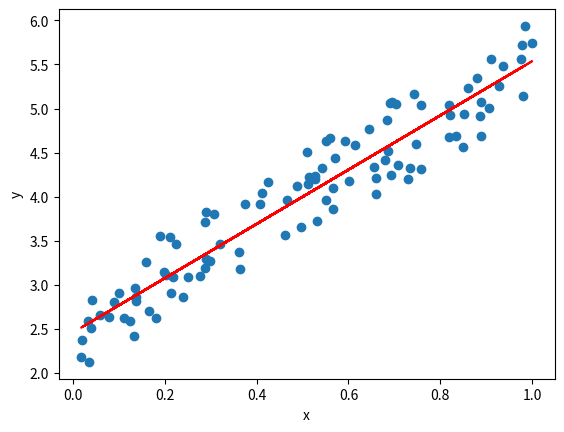
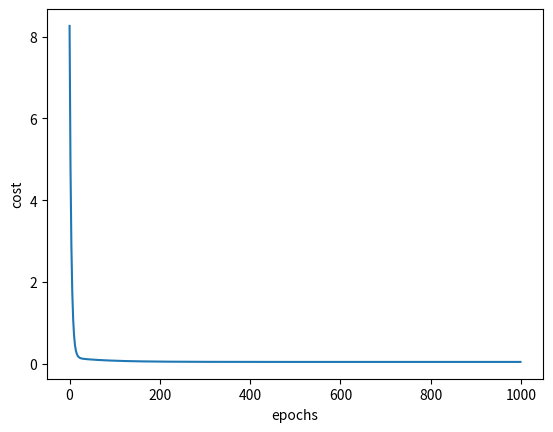

Generate these figures, in order, with matplotlib:
"""
This file will act as a library to train a liner model
to our data for future predictions.

Resources:
- https://towardsdatascience.com/linear-regression-using-python-b136c91bf0a2
- https://matplotlib.org/devdocs/contents.html
"""

import matplotlib.pyplot as plt
from random import uniform
from typing import List

"""
A liner regression mode is a straight line which best describes relation between 
variables. The model can be trained in two ways, with maths or machine learning 
technique called gradient decent. We would use gradient decent and matrices to 
find the line of best fit.

The equation of line can be denoted by y = mx + b, where y is the variable we want to 
predict and x predictor variable used to predict variable y. m is the slope and b is the
bias or intercept of that line. 

In machine learning terminology this slope m is denoted by theta 1 and is called the weight, 
and the intercept b is called the bias and denote by theta 0. we want to compute these 
parameters of the line. 

So how do we do this?

1) first we initialize our weights and biases randomly. 

2) then we compute the cost of those weights and biases, which is the 
   average squared difference in the predicted and actual values of our
   dataset. 

3) our aim is to reduce this cost, by changing the values of the weights 
   and biases
   
4) This is done by the use of gradient decent formula, where we compute 
   the partial derivative of the cost function which respect to theta 1
   to modify theta 1 and with respect to theta 0 to modify theta 0. The 
   value we just calculate multiplied by alpha, is the number we would 
   change our weights and bias by. 
   
   here alpha is the learning rate which prevents everything from being 
   to large, and keeps everything in bound. 
   
5) we repeat step 2 to 5 multiple times, to get a line of best fit. the 
   number of times we repeat step 2 to step 5 is called the number of 
   epochs.    
   
*  A very low learning rate can take the model too many epochs to learn, 
   and too high value of learning rate wont let the learn, and instead can
   make it worse with time. 
"""


def predict(x: float, weight: float, bias: float) -> float:
    """Returns the prediction made by the line, by passing
    in the value of x in equation y = theta_1*x + theta_0"""
    return weight * x + bias


# step1: initialize weights and biases randomly
def initialize_parameters(minimum, maximum) -> List[float]:
    """Returns list of two randomly generate numbers
    in range <min> to <max>

    @param minimum: the least value the numbers in the return list can take
    @param maximum: the maximum value the numbers in the return list can take
    """
    return [uniform(minimum, maximum), uniform(minimum, maximum)]


# step2: compute the cost of our weight and bias
def compute_cost(xs: List[float], ys: List[float], weight: float, bias: float) -> float:
    """
    Return the cost of the model by calculating the average squared difference in the
    predicted and actual values

    :param xs: list of values of predictor variable of our model
    :param ys: list of values of dependent variable corresponding to the values in xs
    :param weight: the slope of the model or line
    :param bias: the intercept of the model or line
    :return: the cost of the model
    """

    # compute the average squared difference in the predicted and actual values
    sq_avg = sum(pow(predict(xs[i], weight, bias) - ys[i], 2)
                 for i in range(len(xs))) / len(xs)

    # we return our answer divided by 2 because of computational purposes
    return sq_avg / 2


# step3 and step 4: compute the gradient which would be used to modify theta_1 and theta_0
def compute_gradients(xs: List[float], ys: List[float], weight: float, bias: float) -> \
        List[float]:
    """ Return the delta weight and bias, with which we can change our current
    weight and bias to lower the cost function and increase the accuracy of our
    prediction. These deltas are called gradients and are calculated by computing
    the partial derivative of the cost function with respect to the weight and bias.

    :param xs: list of values of predictor variable of our model
    :param ys: list of values of dependent variable corresponding to the values in xs
    :param weight: weight: the slope of the model or line
    :param bias: bias: the intercept of the model or line
    :return: gradients for weight and bias of the line
    """

    d_bias = sum([(predict(xs[i], weight, bias) - ys[i])
                  for i in range(len(xs))]) / len(xs)

    d_weight = sum([(predict(xs[i], weight, bias) - ys[i]) * xs[i]
                    for i in range(len(xs))]) / len(xs)

    return [d_weight, d_bias]


# step4: Repeat step 2 to 4, and train our model
def train(xs: List[float], ys: List[float], epochs: int, alpha: float, minmax: List[int], callback=None) -> list:
    """The function would calculate the gradients of the randomly initialized weight and bias
    and change them according to the gradient and the learning rate. This process is repeated
    <epochs> times, and return the trained weights. The aim is to reduce the cost of these
    parameters.

    :param xs: list of values of predictor variable of our model
    :param ys: list of values of dependent variable corresponding to the values in xs
    :param epochs: The number of times we want to train our model
    :param alpha: the learning rate with which we want to learn
    :param minmax: list containing the range of random initial weight and bias: [min, max]
    :param callback: a function that would be called after every epoch
    :return: The weight and bias of the trained model, and a list of cost after every epoch
    """

    # step 1: initialize weights and biases randomly
    weight, bias = initialize_parameters(minmax[0], minmax[1])

    # step 2 to 4
    history = []  # contain the cost of the function after every epoch

    for _ in range(epochs):
        # computing the gradients to modify parameters
        gradients = compute_gradients(xs, ys, weight, bias)

        # modifying parameters
        weight = weight - alpha * gradients[0]
        bias = bias - alpha * gradients[1]

        # cost of the model
        cost = compute_cost(xs, ys, weight, bias)

        history.append(cost)

        if callback:
            callback([weight, bias, history])

    return [weight, bias, history]


def plot_statistics(xs: List[float], ys: List[float], weight: float, bias: float, history: List[float]) -> None:
    """
    Plot the line and the data-points in one plot and cost on another plot

    :param xs: list of values of predictor variable of our model
    :param ys: list of values of dependent variable corresponding to the values in xs
    :param weight: weight of the model
    :param bias: bias of the model
    :param history: list of cost per epoch
    :return: None
    """

    # plot the data points and line
    plt.figure(1)
    plt.scatter(xs, ys)
    plt.xlabel('x')
    plt.ylabel('y')

    predicted_values = [predict(i, weight, bias) for i in xs]

    plt.plot(xs, predicted_values, color='r')

    # plot the cost function with epochs
    plt.figure(2)
    plt.plot(list(range(len(history))), history)
    plt.xlabel('epochs')
    plt.ylabel('cost')

    plt.show()


def run_demo() -> None:
    """
    The function would run a demo training session on sample data

    :return: None
    """

    import numpy as np

    # generating data
    xs = np.random.rand(100, 1)
    ys = 2 + 3 * xs + np.random.rand(100, 1)

    # covert to list
    xs, ys = [i[0] for i in xs], [i[0] for i in ys]

    # defining attributes to the train function
    epochs = 1000
    learning_rate = 0.1
    initial_range = [-5, 5]

    # train model
    weight, bias, history = train(xs, ys, epochs, learning_rate, initial_range)

    # plot graphs
    plot_statistics(xs, ys, weight, bias, history)


if __name__ == "__main__":
    run_demo()
